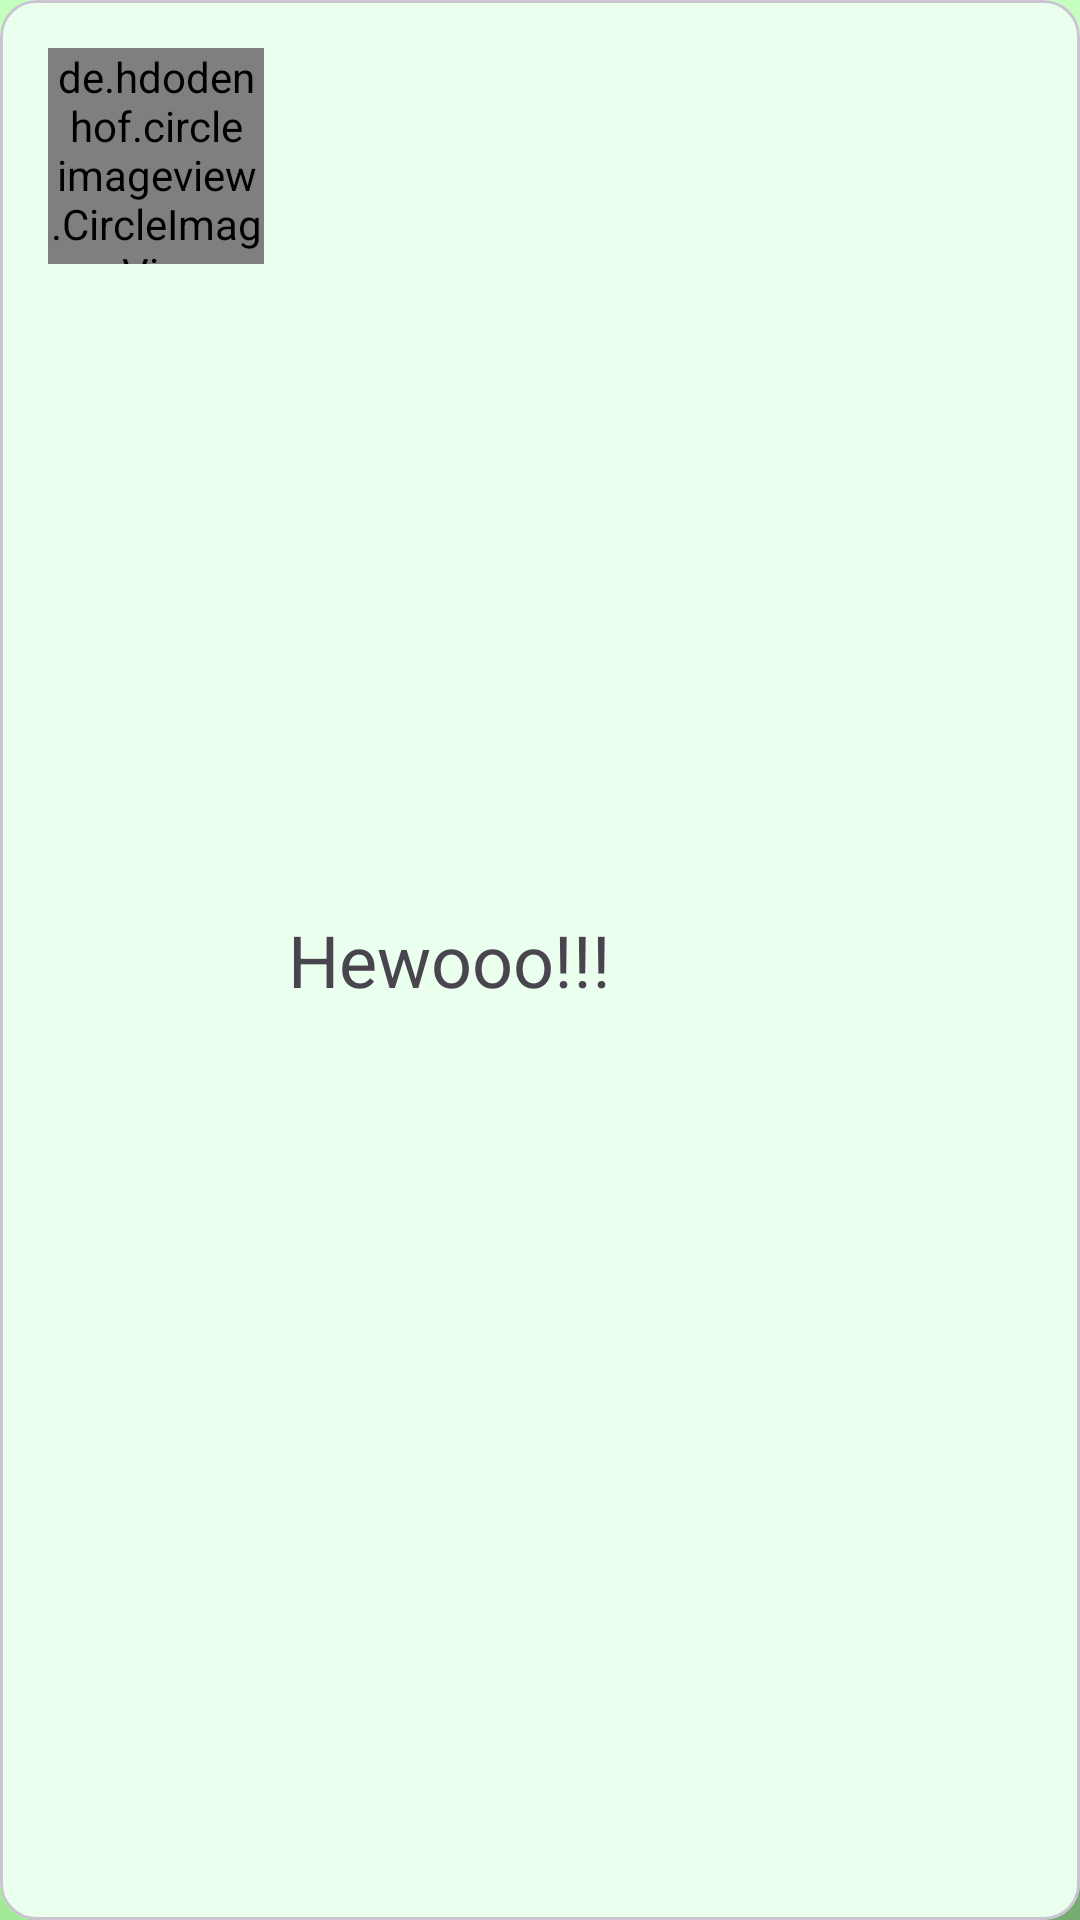

Android layout source for this screen:
<!-- AndroidManifest.xml: application theme Theme.QuizAPP.Main -->
<!-- res/layout/user_public_item.xml -->
<?xml version="1.0" encoding="utf-8"?>
<com.google.android.material.card.MaterialCardView xmlns:android="http://schemas.android.com/apk/res/android"
    xmlns:app="http://schemas.android.com/apk/res-auto"
    android:id="@+id/topic_item"
    android:layout_width="match_parent"
    android:layout_height="wrap_content"
    android:layout_margin="8dp"
    android:clickable="true"
    android:focusable="true"
    android:checkable="true" >

    <LinearLayout
        android:layout_width="match_parent"
        android:layout_height="match_parent"
        android:orientation="horizontal"
        android:padding="8dp">

        <de.hdodenhof.circleimageview.CircleImageView
            android:id="@+id/authorAvatarUserPublicItem"
            android:layout_width="72dp"
            android:layout_height="72dp"
            android:layout_margin="8dp"
            android:src="@drawable/handle_profile"
            app:civ_border_color="#FF000000"
            app:civ_border_width="2dp" />

        <TextView
            android:id="@+id/nameUserPublicItem"
            android:layout_width="wrap_content"
            android:layout_height="match_parent"
            android:layout_weight="1"
            android:gravity="center_vertical"
            android:text="Hewooo!!!"
            android:textSize="24sp" />


    </LinearLayout>

</com.google.android.material.card.MaterialCardView>
<!-- resources referenced by this layout -->
<resources>
  <style name="Theme.QuizAPP.Main" parent="Base.Theme.QuizAPP.Main" />
  <style name="Base.Theme.QuizAPP.Main" parent="Theme.Material3.Light">
          <item name="colorPrimary">@color/light_moss</item>
          <item name="colorSurface">@color/light_moss</item>
          <item name="android:windowSplashScreenBackground">#77c801</item>
  
          <item name="android:windowBackground">@drawable/background</item>
      </style>
  <color name="light_moss">#eaffee</color>
  <!-- drawable background: jpg bitmap (drawable, 10727 bytes) -->
</resources>
